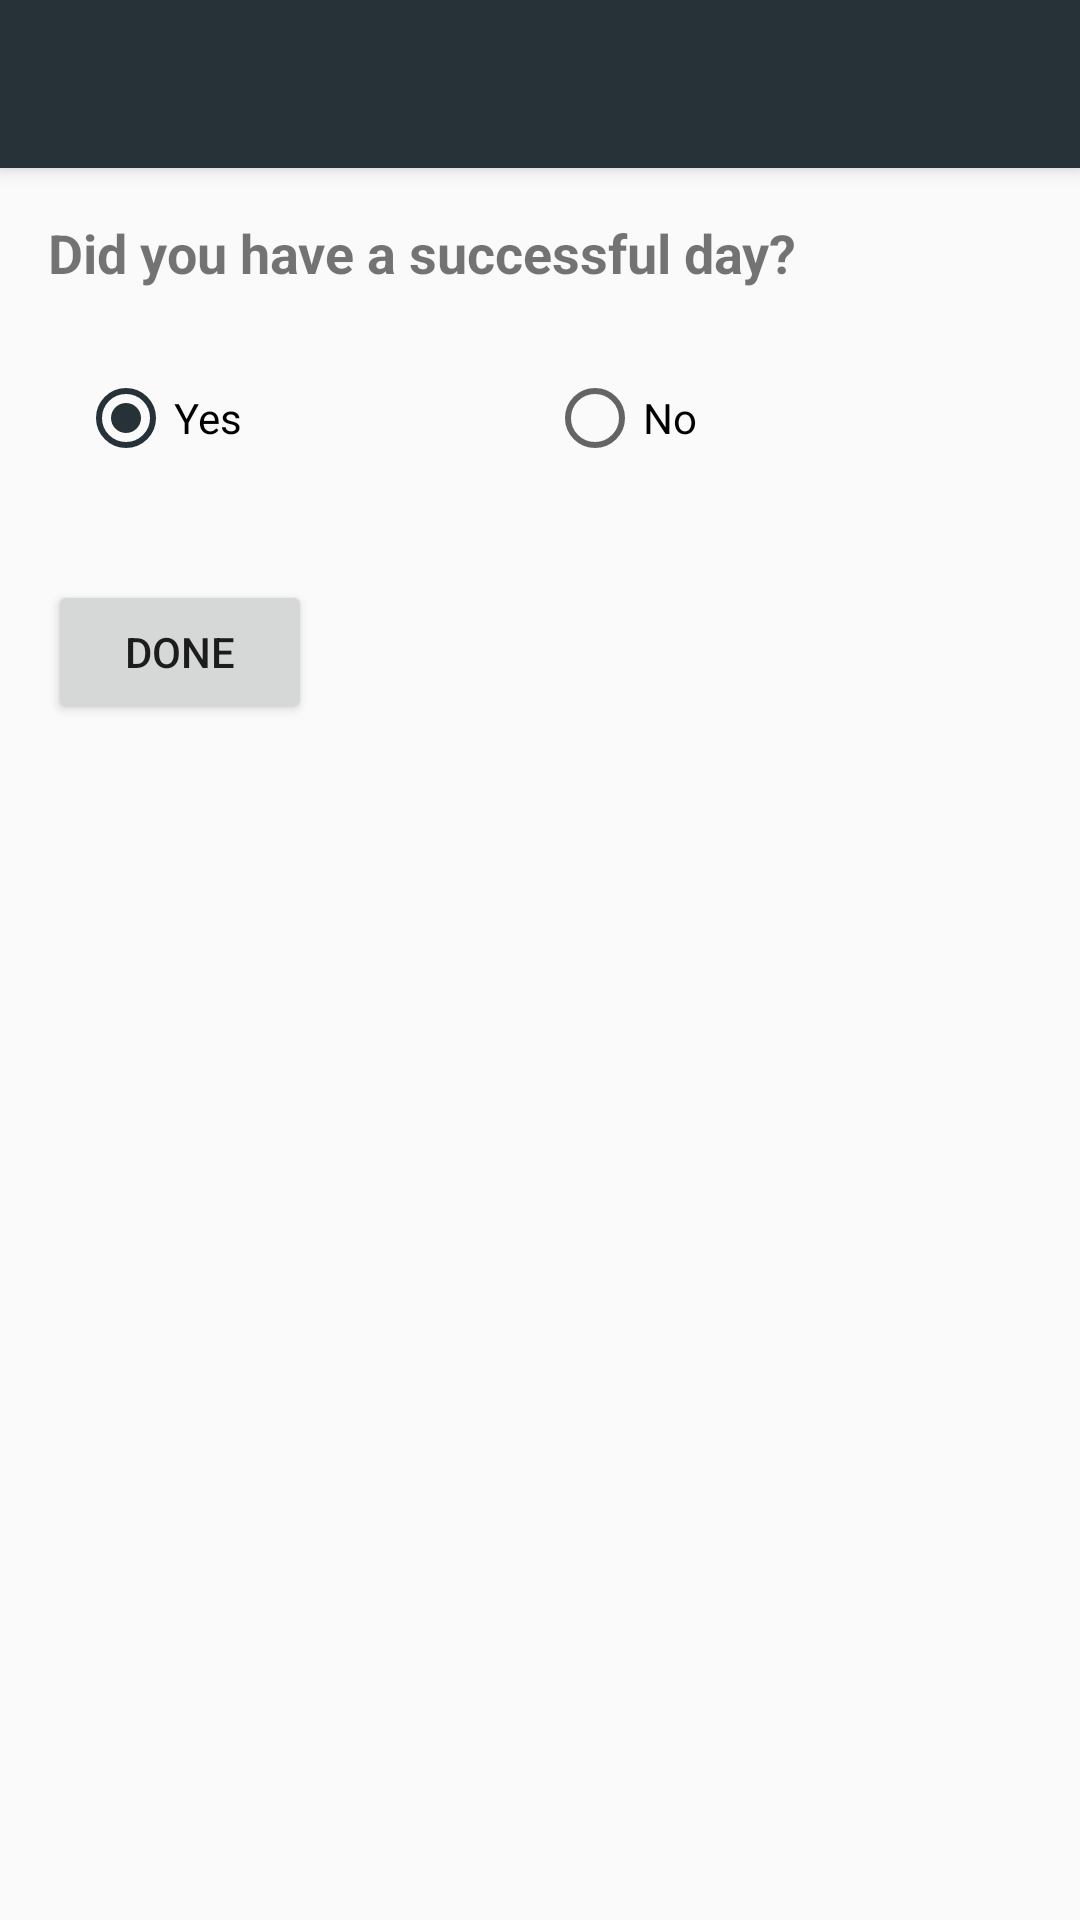

Produce the Android XML layout that renders to this screen, including the resource entries it uses.
<!-- AndroidManifest.xml: activity theme AppTheme.NoActionBar -->
<!-- res/layout/activity_edit_day.xml -->
<?xml version="1.0" encoding="utf-8"?>
<android.support.design.widget.CoordinatorLayout xmlns:android="http://schemas.android.com/apk/res/android"
    xmlns:app="http://schemas.android.com/apk/res-auto"
    xmlns:tools="http://schemas.android.com/tools"
    android:layout_width="match_parent"
    android:layout_height="match_parent"
    android:fitsSystemWindows="true"
    tools:context="za.co.twinc.everydayhabit.EditDayActivity">

    <android.support.design.widget.AppBarLayout
        android:layout_width="match_parent"
        android:layout_height="wrap_content"
        android:theme="@style/AppTheme.AppBarOverlay">

        <android.support.v7.widget.Toolbar
            android:id="@+id/toolbar"
            android:layout_width="match_parent"
            android:layout_height="?attr/actionBarSize"
            android:background="?attr/colorPrimary"
            app:popupTheme="@style/AppTheme.PopupOverlay" />

    </android.support.design.widget.AppBarLayout>

    <include layout="@layout/content_edit_day" />


</android.support.design.widget.CoordinatorLayout>
<!-- res/layout/content_edit_day.xml (included above) -->
<?xml version="1.0" encoding="utf-8"?>
<RelativeLayout xmlns:android="http://schemas.android.com/apk/res/android"
    xmlns:app="http://schemas.android.com/apk/res-auto"
    xmlns:tools="http://schemas.android.com/tools"
    android:id="@+id/content_edit_day"
    android:layout_width="match_parent"
    android:layout_height="match_parent"
    android:paddingBottom="@dimen/activity_vertical_margin"
    android:paddingLeft="@dimen/activity_horizontal_margin"
    android:paddingRight="@dimen/activity_horizontal_margin"
    android:paddingTop="@dimen/activity_vertical_margin"
    app:layout_behavior="@string/appbar_scrolling_view_behavior"
    tools:context="za.co.twinc.everydayhabit.EditDayActivity"
    tools:showIn="@layout/activity_edit_day">

    <TextView
        android:text="@string/edit_day_default"
        android:layout_width="wrap_content"
        android:layout_height="wrap_content"
        android:id="@+id/text_view_habit"
        android:layout_alignParentLeft="true"
        android:layout_alignParentStart="true"
        android:layout_alignParentRight="true"
        android:layout_alignParentEnd="true"
        android:layout_alignParentTop="true"
        style="@style/B18TextViewStyle"
        android:textAlignment="textStart"
        android:gravity="start"/>

    <RadioGroup
        android:layout_width="match_parent"
        android:layout_height="wrap_content"
        android:checkedButton="@+id/radioButton_yes"
        android:orientation="horizontal"
        android:id="@+id/radio_edit_day"
        android:layout_marginTop="17dp"
        android:padding="10dp"
        android:layout_below="@id/text_view_habit"
        android:layout_alignParentLeft="true"
        android:layout_alignParentStart="true">

        <RadioButton
            android:text="@string/edit_day_yes"
            android:layout_width="wrap_content"
            android:layout_height="wrap_content"
            android:id="@+id/radioButton_yes"
            android:layout_weight="1" />

        <RadioButton
            android:text="@string/edit_day_no"
            android:layout_width="wrap_content"
            android:layout_height="wrap_content"
            android:id="@+id/radioButton_no"
            android:layout_weight="1" />

    </RadioGroup>


    <TextView
        android:text="@string/edit_day_why"
        android:layout_width="wrap_content"
        android:layout_height="wrap_content"
        android:id="@+id/textView2"
        style="@style/B18TextViewStyle"
        android:visibility="gone"
        android:layout_marginTop="27dp"
        android:layout_below="@id/radio_edit_day"/>

    <EditText
        android:layout_width="match_parent"
        android:layout_height="wrap_content"
        android:inputType="textCapSentences"
        android:maxLength="2000"
        android:ems="10"
        android:layout_below="@id/textView2"
        android:layout_centerHorizontal="true"
        android:layout_marginTop="26dp"
        android:id="@+id/editText"
        android:gravity="start"
        android:background="#DDD"
        android:selectAllOnFocus="false"
        android:visibility="gone"
        android:hint="@string/edit_day_reason"
        android:padding="10dp" />

    <CheckBox
        android:text="@string/edit_day_legit"
        android:layout_width="match_parent"
        android:layout_height="wrap_content"
        android:layout_marginTop="34dp"
        android:id="@+id/checkBox"
        android:layout_below="@id/editText"
        android:layout_alignParentLeft="true"
        android:layout_alignParentStart="true"
        android:textSize="16sp"
        android:textAlignment="textStart"
        android:gravity="start"
        android:visibility="gone"/>

    <Button
        android:text="@string/edit_day_button"
        android:layout_width="wrap_content"
        android:layout_height="wrap_content"
        android:layout_marginTop="28dp"
        android:id="@+id/button_done"
        android:visibility="visible"
        android:layout_below="@id/checkBox" />

</RelativeLayout>
<!-- resources referenced by this layout -->
<resources>
  <dimen name="activity_horizontal_margin">16dp</dimen>
  <dimen name="activity_vertical_margin">16dp</dimen>
  <string name="edit_day_button">Done</string>
  <string name="edit_day_default">Did you have a successful day?</string>
  <string name="edit_day_legit">My reason is actually legit</string>
  <string name="edit_day_no">No</string>
  <string name="edit_day_reason">Log your reason</string>
  <string name="edit_day_why">Why were you unsuccessful?</string>
  <string name="edit_day_yes">Yes</string>
  <style name="AppTheme.AppBarOverlay" parent="ThemeOverlay.AppCompat.Dark.ActionBar" />
  <style name="AppTheme.PopupOverlay" parent="ThemeOverlay.AppCompat.Light" />
  <style name="B18TextViewStyle" parent="android:Widget.TextView">
          <item name="android:textSize">18sp</item>
          <item name="android:textStyle">normal|bold</item>
          <item name="android:gravity">start</item>
  
      </style>
  <style name="AppTheme.NoActionBar">
          <item name="windowActionBar">false</item>
          <item name="windowNoTitle">true</item>
      </style>
</resources>
